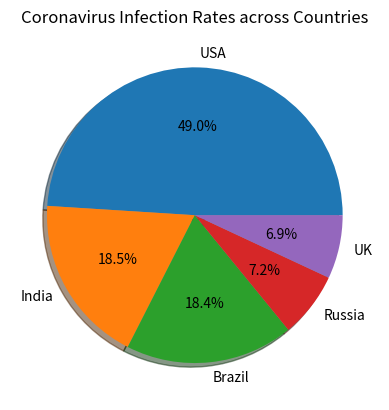

Write the Python code that produced this figure.
# This code compares coronavirus
# infection rates across countries, pseudocode included in comments
import numpy as np
import matplotlib.pyplot as plt
# construct a dictionary to store data
dict_of_cases = {"USA": 29862124, "India": 11285561,
                 "Brazil": 11205972, "Russia": 4360823,
                 "UK": 4234924}
# print the dictionary as output
print(dict_of_cases)
# turn values & keys in dict_of_cases into 2 arrays
data = np.array([i for i in dict_of_cases.values()])
labels = np.array([j for j in dict_of_cases.keys()])
# draw the pie chart as output
plt.pie(data, labels=labels, shadow=True, autopct='%1.1f%%')
plt.title("Coronavirus Infection Rates across Countries")
plt.show()
